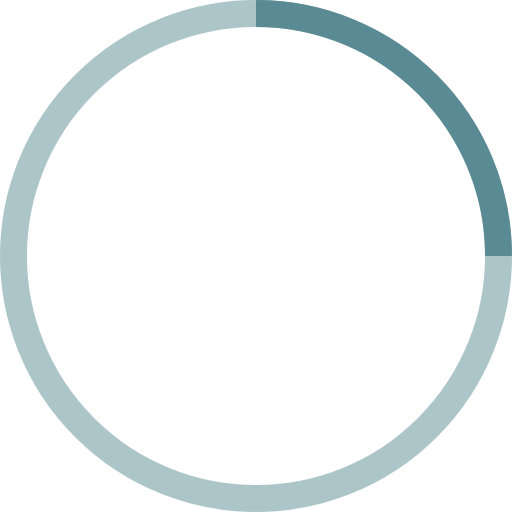
t = 0.00 s
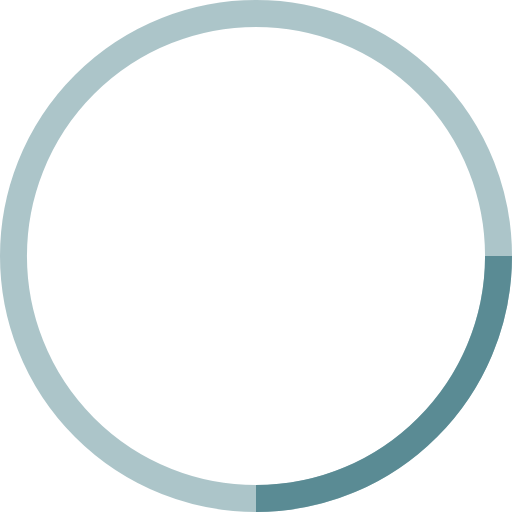
t = 0.25 s
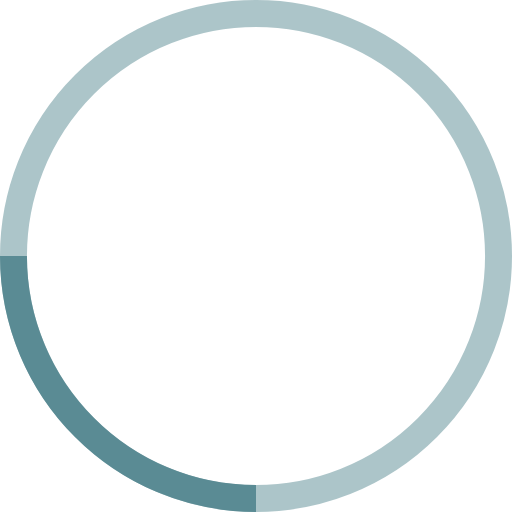
t = 0.50 s
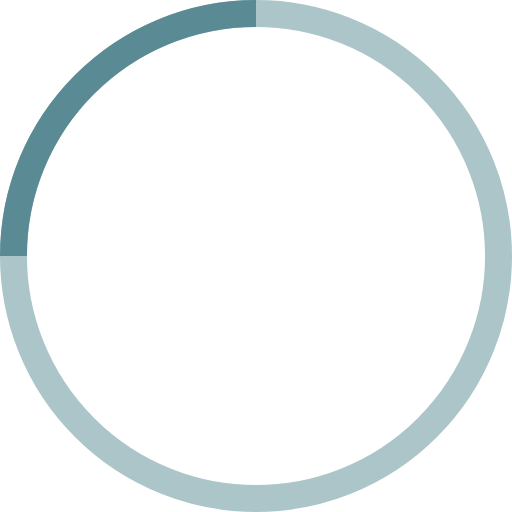
t = 0.75 s

The animated SVG that drew these frames (rendered in a browser with its animation timeline set to each time). Animation: 1 SMIL element (animateTransform=1); one cycle of 1.00 s, repeats indefinitely.

<!-- By Sam Herbert (@sherb), for everyone. More @ http://goo.gl/7AJzbL -->
<svg width="38" height="38" viewBox="0 0 38 38" xmlns="http://www.w3.org/2000/svg" stroke="#5a8b94">
    <g fill="none" fill-rule="evenodd">
        <g transform="translate(1 1)" stroke-width="2">
            <circle stroke-opacity=".5" cx="18" cy="18" r="18"/>
            <path d="M36 18c0-9.94-8.06-18-18-18">
                <animateTransform
                    attributeName="transform"
                    type="rotate"
                    from="0 18 18"
                    to="360 18 18"
                    dur="1s"
                    repeatCount="indefinite"/>
            </path>
        </g>
    </g>
</svg>
